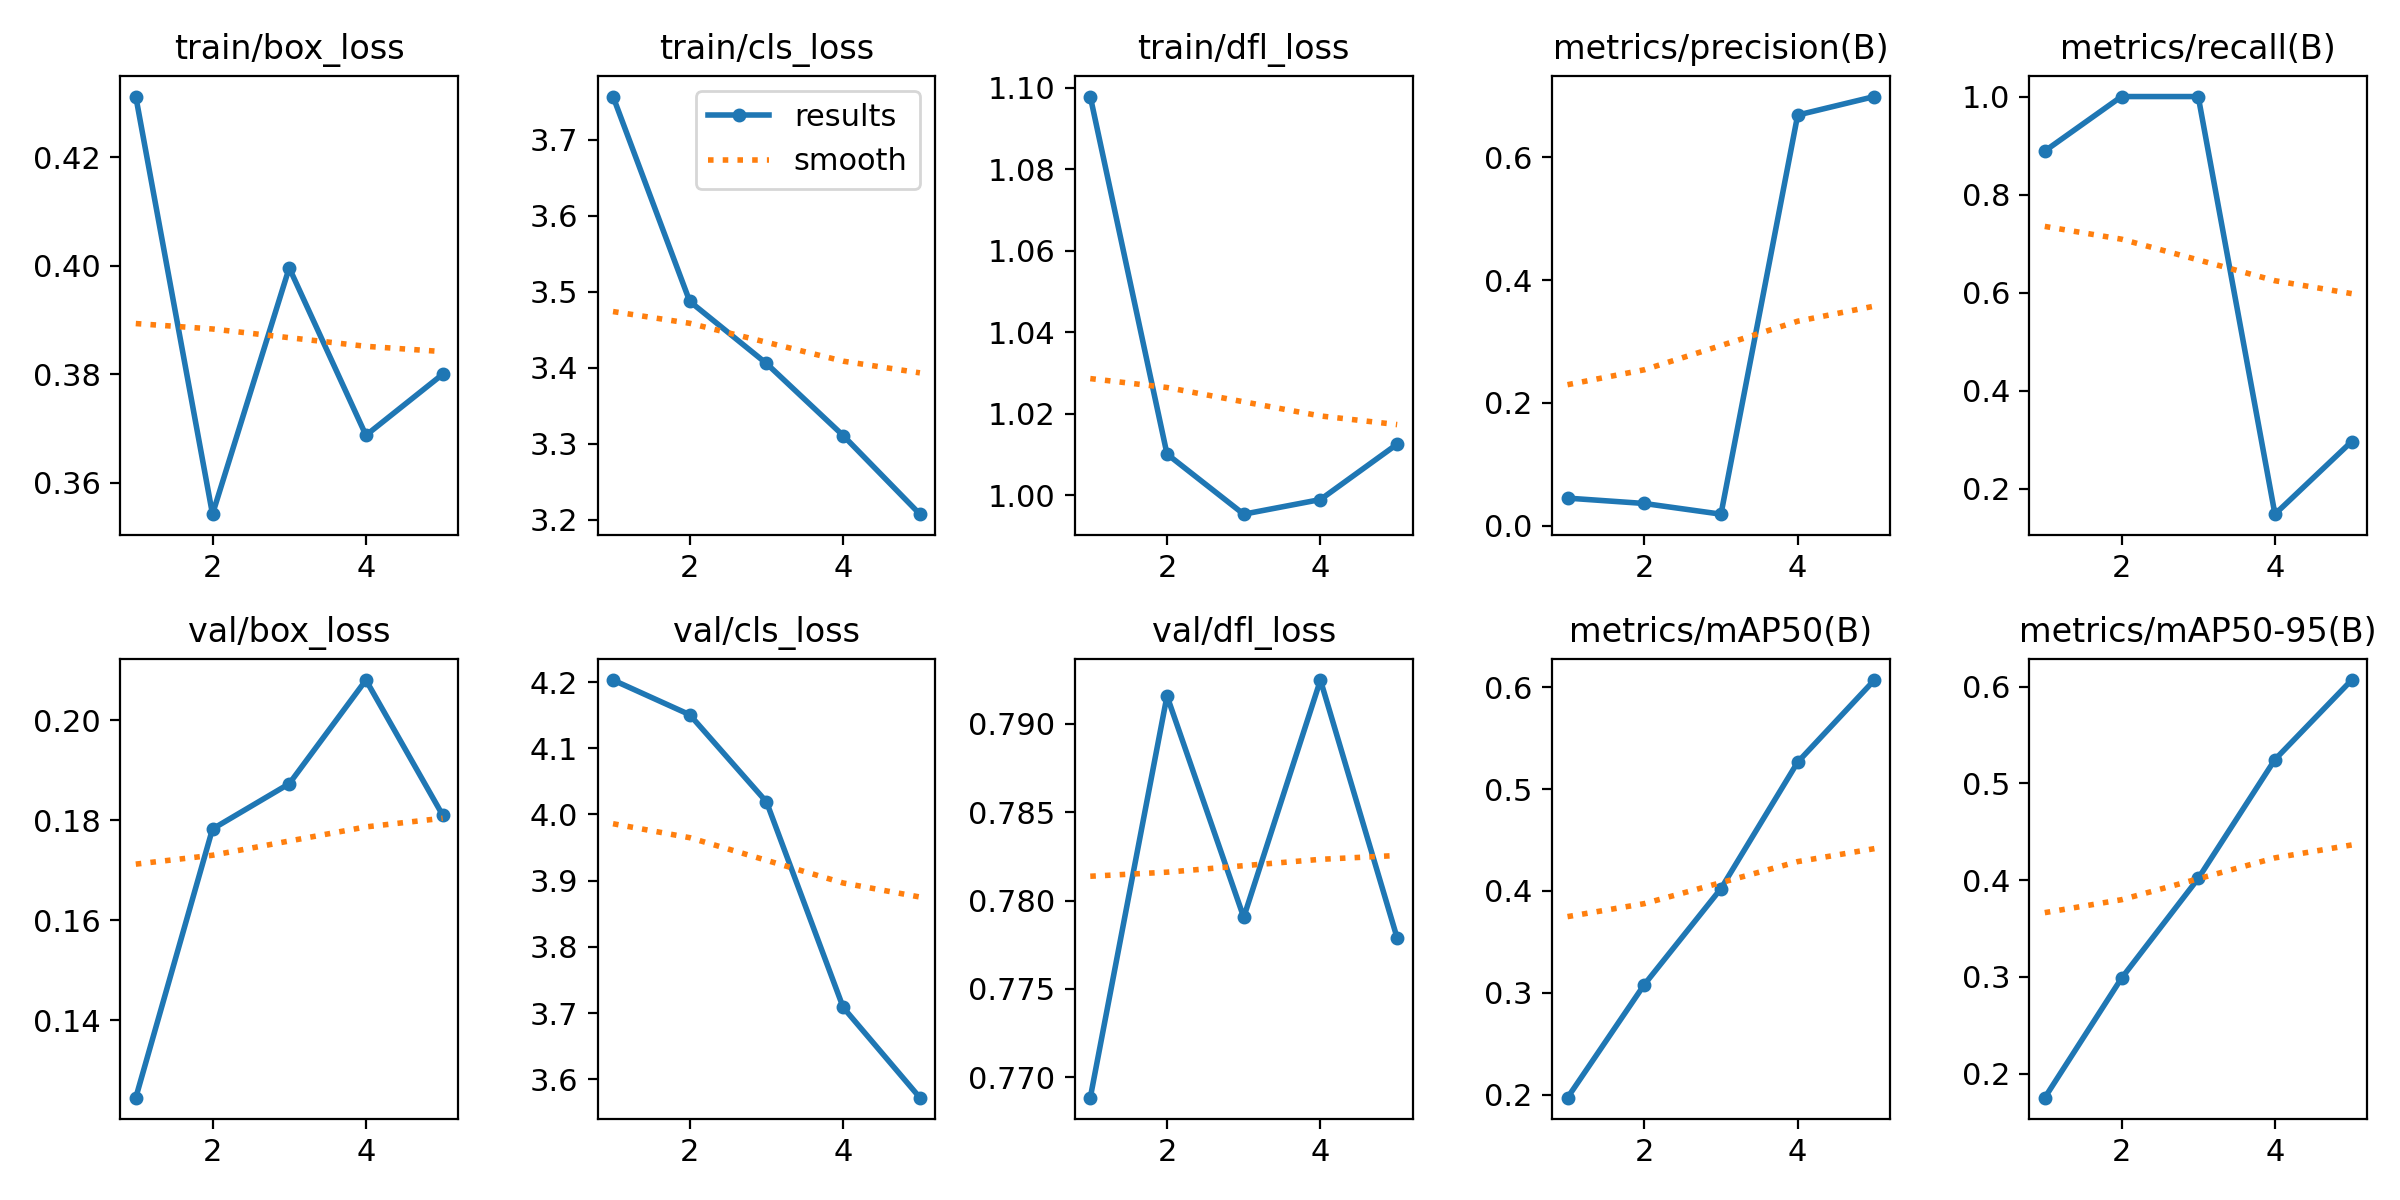

Values plotted in this chart, from the file beside it:
epoch, time, train/box_loss, train/cls_loss, train/dfl_loss, metrics/precision(B), metrics/recall(B), metrics/mAP50(B), metrics/mAP50-95(B), val/box_loss, val/cls_loss, val/dfl_loss, lr/pg0, lr/pg1, lr/pg2
1, 23.93, 0.4312, 3.757, 1.098, 0.04471, 0.8889, 0.1972, 0.1751, 0.1245, 4.203, 0.7688, 0.0001785, 0.0001785, 0.0001785
2, 46.85, 0.3542, 3.487, 1.01, 0.03599, 1, 0.3081, 0.2986, 0.1782, 4.151, 0.7916, 0.000292, 0.000292, 0.000292
3, 69.49, 0.3996, 3.405, 0.9954, 0.01856, 1, 0.4023, 0.4018, 0.1873, 4.019, 0.7791, 0.0003321, 0.0003321, 0.0003321
4, 92.68, 0.3687, 3.311, 0.999, 0.6687, 0.1482, 0.5264, 0.5248, 0.208, 3.708, 0.7925, 0.0002899, 0.0002899, 0.0002899
5, 115.9, 0.38, 3.207, 1.013, 0.6989, 0.2963, 0.607, 0.607, 0.181, 3.572, 0.7779, 0.0001485, 0.0001485, 0.0001485
